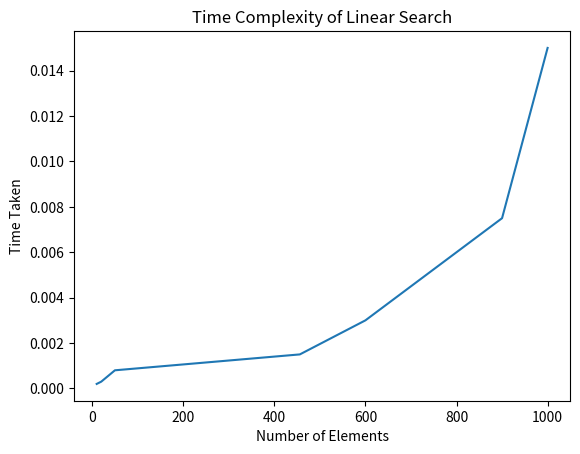

Write Python code to recreate this figure.
# -*- coding: utf-8 -*-
"""Untitled2.ipynb

Automatically generated by Colab.

Original file is located at
    https://colab.research.google.com/<link-removed>
"""

import matplotlib.pyplot as plt

def linear_search(arr, x):
    for i in range(len(arr)):
        if arr[i] == x: # Indented this line by 4 spaces
            return i  # Indented this line by 4 spaces
    return -1

arr = [2, 3, 4, 10, 40]
x = 50
# Function call
result = linear_search(arr, x)
if result == -1:
    print("Element is not present in array")
else:
    print("Element is present at index", result)

n = [10, 20, 50, 456, 600, 900, 1000]
time = [0.0002, 0.0003, 0.0008, 0.0015, 0.0030, 0.0075, 0.0150]
plt.plot(n, time)
plt.xlabel('Number of Elements')
plt.ylabel('Time Taken')
plt.title('Time Complexity of Linear Search')
plt.show()
